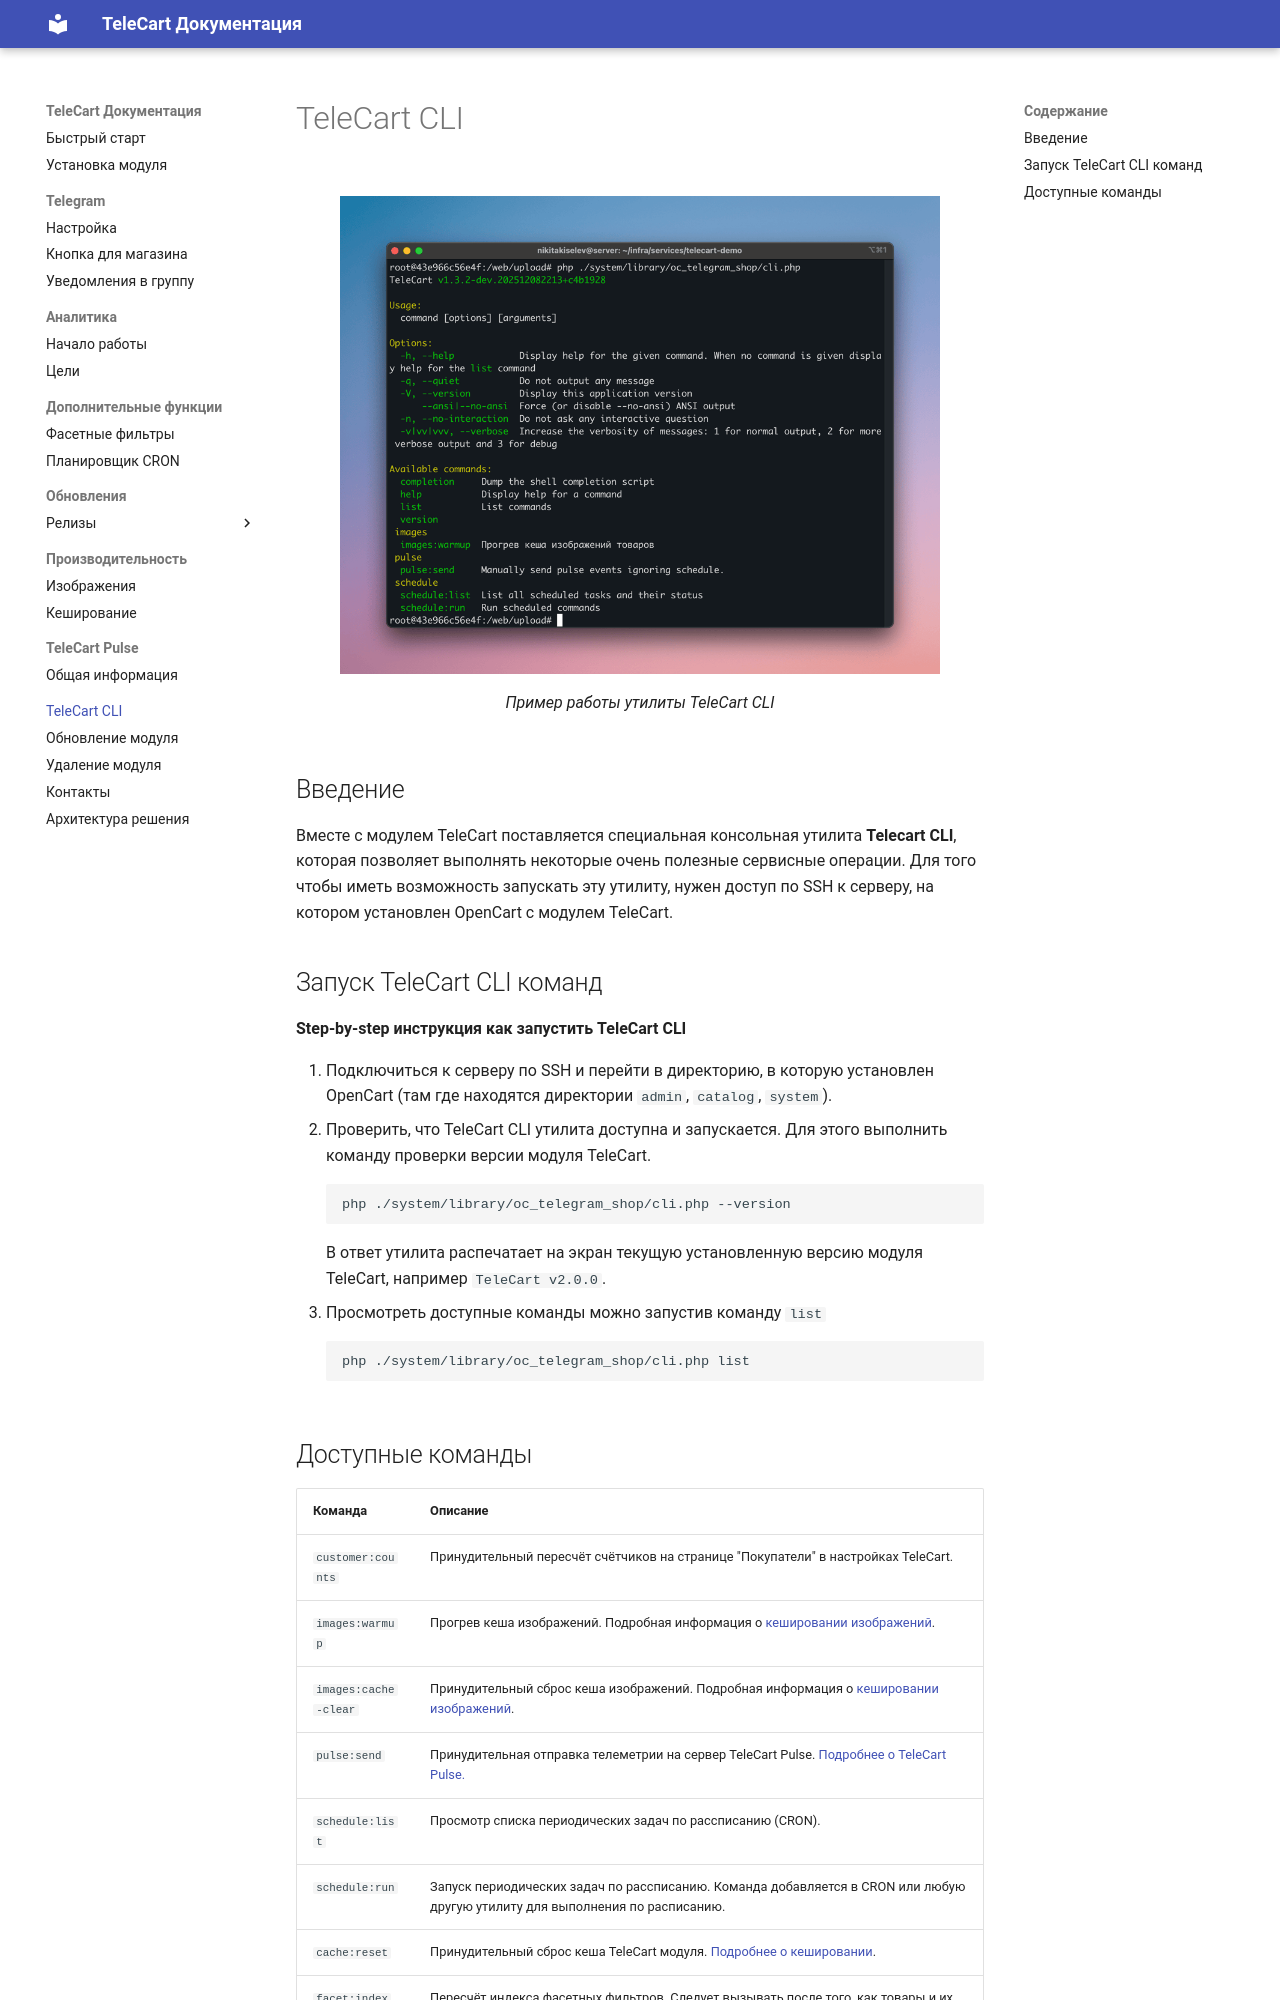

repository: telecart-labs/docs · page: telecart-cli/index.html · generator: mkdocs

# TeleCart CLI

![TeleCart CLI](images/telecart-cli.png){ loading=lazy, width=600 }
/// caption
Пример работы утилиты TeleCart CLI
///

## Введение

Вместе с модулем TeleCart поставляется специальная консольная утилита **Telecart CLI**, которая позволяет выполнять некоторые очень полезные сервисные операции. Для того чтобы иметь возможность запускать эту утилиту, нужен доступ по SSH к серверу, на котором установлен OpenCart с модулем TeleCart.

## Запуск TeleCart CLI команд

**Step-by-step инструкция как запустить TeleCart CLI**

1. Подключиться к серверу по SSH и перейти в директорию, в которую установлен OpenCart (там где находятся директории
   `admin`, `catalog`, `system`).
2. Проверить, что TeleCart CLI утилита доступна и запускается. Для этого выполнить команду проверки версии модуля TeleCart.
   ```bash
   php ./system/library/oc_telegram_shop/cli.php --version
   ```
   В ответ утилита распечатает на экран текущую установленную версию модуля TeleCart, например `TeleCart v2.0.0`.
3. Просмотреть доступные команды можно запустив команду `list`
   ```bash
   php ./system/library/oc_telegram_shop/cli.php list
   ```
